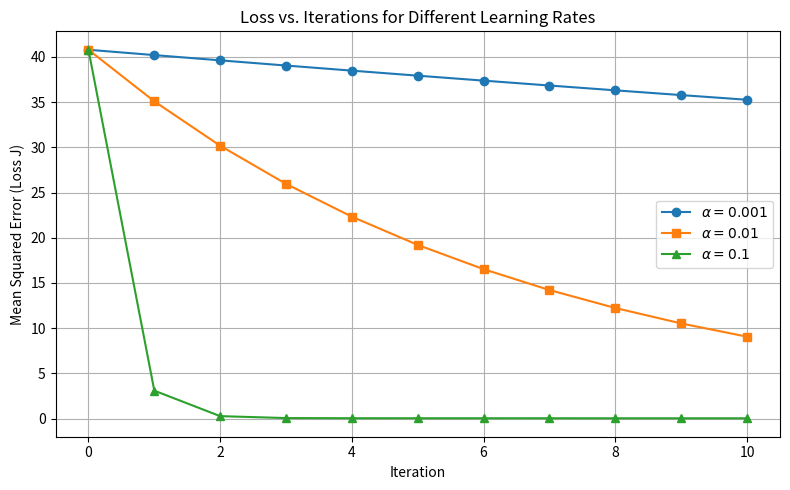

Generate this figure with matplotlib:
import numpy as np
import matplotlib.pyplot as plt

X = np.array([
    [1, 1],
    [2, 1],
    [1, 2],
    [2, 2],
    [3, 2]
], dtype=float)

y = np.array([6, 8, 8, 10, 12], dtype=float)
m = len(y)

def compute_loss(X, y, w, b):
    predictions = np.dot(X, w) + b
    return (1 / (2 * m)) * np.sum((predictions - y) ** 2)

def compute_gradients(X, y, w, b):
    predictions = np.dot(X, w) + b
    errors = predictions - y
    dw = (1 / m) * np.dot(X.T, errors)
    db = (1 / m) * np.sum(errors)
    return dw, db

def gradient_descent(X, y, alpha, num_iterations=10):
    w = np.zeros(X.shape[1])
    b = 0.0
    loss_history = [compute_loss(X, y, w, b)]
    
    for i in range(1, num_iterations + 1):
        dw, db = compute_gradients(X, y, w, b)
        w -= alpha * dw
        b -= alpha * db
        loss = compute_loss(X, y, w, b)
        loss_history.append(loss)
        
    return w, b, loss_history

alpha = 0.01
iterations = 10
w_final, b_final, loss_001 = gradient_descent(X, y, alpha=alpha, num_iterations=iterations)

print(f"Final Weights (alpha=0.01 after 10 iterations): w1={w_final[0]:.6f}, w2={w_final[1]:.6f}, b={b_final:.6f}")
print(f"Final Loss: {loss_001[-1]:.6f}")

x_new = np.array([4, 3])
predicted_price = np.dot(x_new, w_final) + b_final
print(f"Predicted price for x1=4, x2=3: {predicted_price:.6f}\n")

_, _, loss_0001 = gradient_descent(X, y, alpha=0.001, num_iterations=iterations)
_, _, loss_01 = gradient_descent(X, y, alpha=0.1, num_iterations=iterations)

plt.figure(figsize=(8, 5))
plt.plot(range(iterations + 1), loss_0001, marker='o', label=r'$\alpha = 0.001$')
plt.plot(range(iterations + 1), loss_001, marker='s', label=r'$\alpha = 0.01$')
plt.plot(range(iterations + 1), loss_01, marker='^', label=r'$\alpha = 0.1$')
plt.title("Loss vs. Iterations for Different Learning Rates")
plt.xlabel("Iteration")
plt.ylabel("Mean Squared Error (Loss J)")
plt.grid(True)
plt.legend()
plt.tight_layout()
plt.show()
